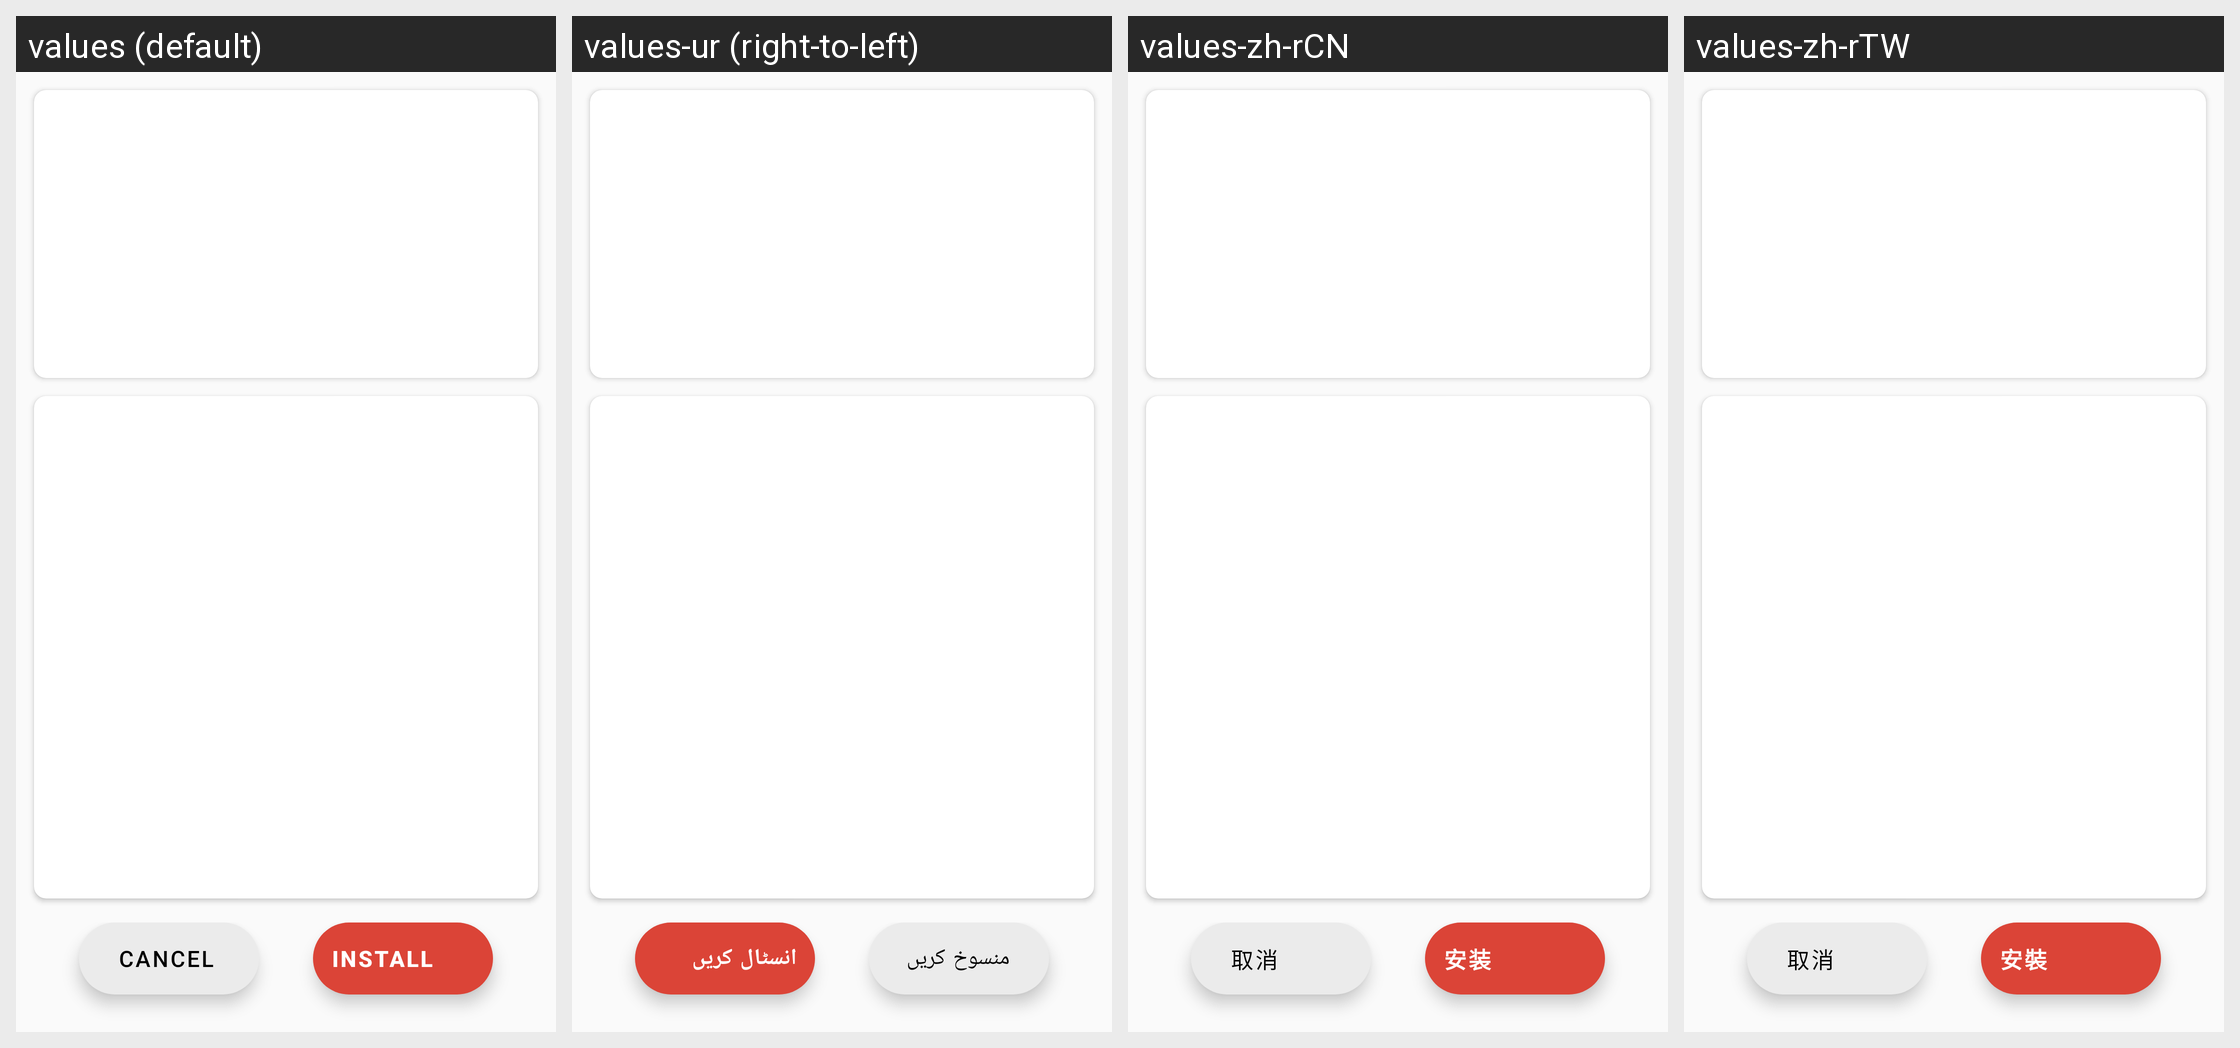

Here is an Android app screen in its default locale and in the app's own translations. Write out the translated-string differences for the strings that appear on this screen.
Android screen res/layout/install_main.xml rendered under 4 locales, left to right: values (default), values-ur (right-to-left), values-zh-rCN, values-zh-rTW. Device: Nexus 5 (rendered at 1080×1920; each locale shown at half size, 540×960, under a caption strip naming it); theme Theme.AppActivity.
Other locales in the repository, not shown: values-af, values-am, values-ar, values-as, values-az, values-be, values-bg, values-bn, values-bs, values-ca, values-cs, values-da, values-de, values-el, values-en-rAU, values-en-rCA, values-en-rIN, values-en-rXC, values-es, values-es-rUS, values-et, values-eu, values-fa, values-fi, values-fr, values-fr-rCA, values-gl, values-gu, values-hi, values-hr, values-hu, values-hy, values-in, values-is, values-it, values-iw, values-ja, values-ka, values-kk, values-km, values-kn, values-ko, values-ky, values-lo, values-lt, values-lv, values-mk, values-ml, values-mn, values-mr, values-ms, values-my, values-nb, values-ne, values-nl, values-or, values-pa, values-pl, values-pt, values-pt-rBR, values-pt-rPT, values-ro, values-ru, values-si, values-sk, values-sl, values-sq, values-sr, values-sv, values-sw, values-ta, values-te, values-th, values-tl, values-tr, values-uk, values-uz, values-vi, values-zh-rHK, values-zu.
Strings drawn on this screen, with the default value and each locale's value (text and hints the layout hard-codes, and strings that could not be matched under every locale, appear in the picture but are not listed):

cancel
  values: Cancel
  values-ur: منسوخ کریں
  values-zh-rCN: 取消
  values-zh-rTW: 取消

install
  values: Install
  values-ur: انسٹال کریں
  values-zh-rCN: 安装
  values-zh-rTW: 安裝
